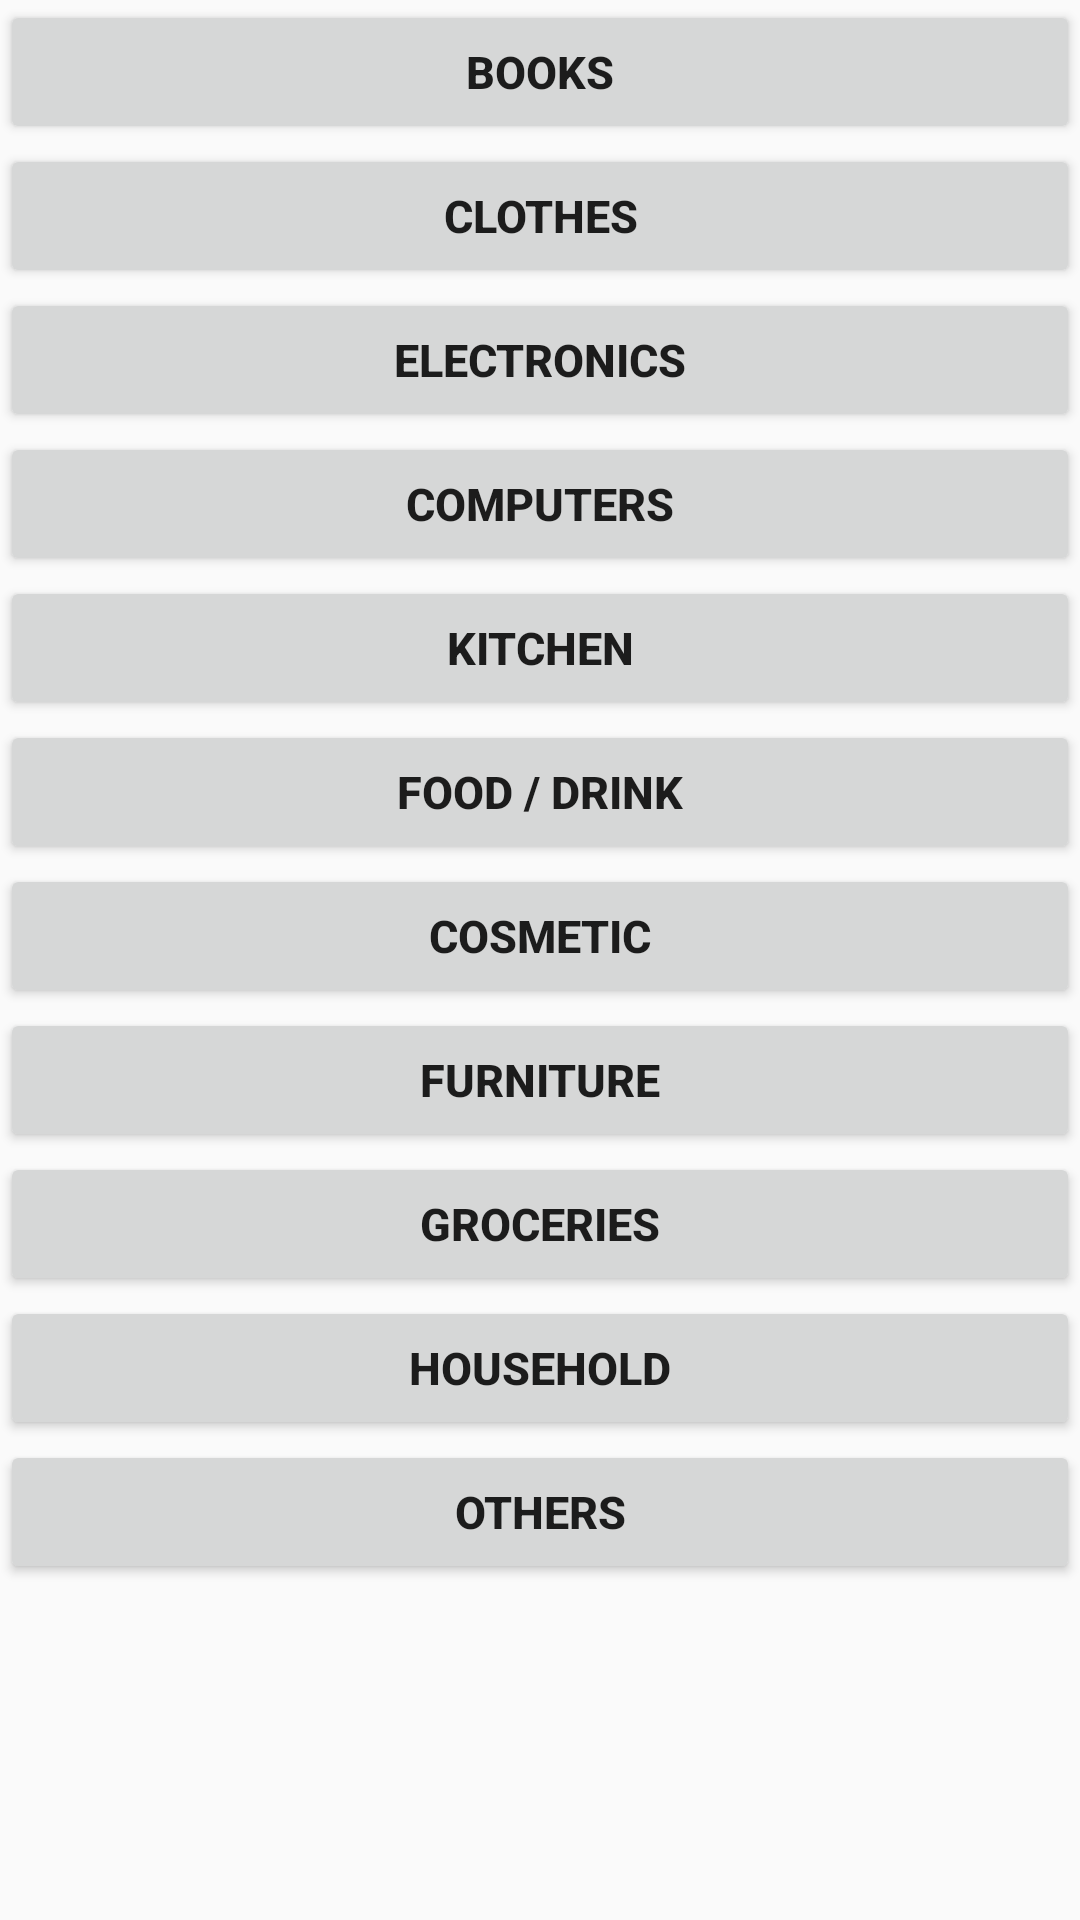

The Android layout XML behind this screen, and the referenced resources:
<!-- AndroidManifest.xml: application theme Theme.EdlifePersonal -->
<!-- res/layout/left.xml -->
<?xml version="1.0" encoding="utf-8"?>
<LinearLayout xmlns:android="http://schemas.android.com/apk/res/android"
    android:layout_width="match_parent"
    android:layout_height="match_parent"
    android:orientation="vertical">
    <Button
        android:layout_width="match_parent"
        android:layout_height="wrap_content"
        android:text="books"
        android:textSize="15sp"
        android:textStyle="bold"
        android:id="@+id/books">
    </Button>
    <Button
        android:layout_width="match_parent"
        android:layout_height="wrap_content"
        android:text="clothes"
        android:textSize="15sp"
        android:textStyle="bold"
        android:id="@+id/clothes">
    </Button>
    <Button
        android:layout_width="match_parent"
        android:layout_height="wrap_content"
        android:text="Electronics"
        android:textSize="15sp"
        android:textStyle="bold"
        android:id="@+id/electronics">
    </Button>
    <Button
        android:layout_width="match_parent"
        android:layout_height="wrap_content"
        android:text="computers"
        android:textSize="15sp"
        android:textStyle="bold"
        android:id="@+id/computers">
    </Button>
    <Button
        android:layout_width="match_parent"
        android:layout_height="wrap_content"
        android:text="kitchen"
        android:textSize="15sp"
        android:textStyle="bold"
        android:id="@+id/kitchen">
    </Button>
    <Button
        android:layout_width="match_parent"
        android:layout_height="wrap_content"
        android:text="food / drink"
        android:textSize="15sp"
        android:textStyle="bold"
        android:id="@+id/foodDrink">
    </Button>
    <Button
        android:layout_width="match_parent"
        android:layout_height="wrap_content"
        android:text="cosmetic"
        android:textSize="15sp"
        android:textStyle="bold"
        android:id="@+id/cosmetic">
    </Button>
    <Button
        android:layout_width="match_parent"
        android:layout_height="wrap_content"
        android:text="furniture"
        android:textSize="15sp"
        android:textStyle="bold"
        android:id="@+id/furniture">
    </Button>
    <Button
        android:layout_width="match_parent"
        android:layout_height="wrap_content"
        android:text="groceries"
        android:textSize="15sp"
        android:textStyle="bold"
        android:id="@+id/groceries">
    </Button>
    <Button
        android:layout_width="match_parent"
        android:layout_height="wrap_content"
        android:text="household"
        android:textSize="15sp"
        android:textStyle="bold"
        android:id="@+id/household">
    </Button>
    <Button
        android:layout_width="match_parent"
        android:layout_height="wrap_content"
        android:text="others"
        android:textSize="15sp"
        android:textStyle="bold"
        android:id="@+id/other">
    </Button>
</LinearLayout>
<!-- resources referenced by this layout -->
<resources>
  <style name="Theme.EdlifePersonal" parent="Theme.MaterialComponents.DayNight.DarkActionBar.Bridge">
          
          <item name="colorPrimary">@color/colorPrimary</item>
          <item name="colorPrimaryVariant">@color/colorPrimaryDark</item>
          <item name="colorOnPrimary">@color/white</item>
          
          <item name="colorSecondary">@color/teal_200</item>
          <item name="colorSecondaryVariant">@color/teal_700</item>
          <item name="colorOnSecondary">@color/black</item>
          
          <item name="android:statusBarColor" tools:targetApi="l">?attr/colorPrimaryVariant</item>
          
      </style>
  <color name="colorPrimary">#0b6156</color>
  <color name="colorPrimaryDark">#095049</color>
  <color name="white">#FFFFFFFF</color>
  <color name="teal_200">#FF03DAC5</color>
  <color name="teal_700">#FF018786</color>
  <color name="black">#FF000000</color>
</resources>
